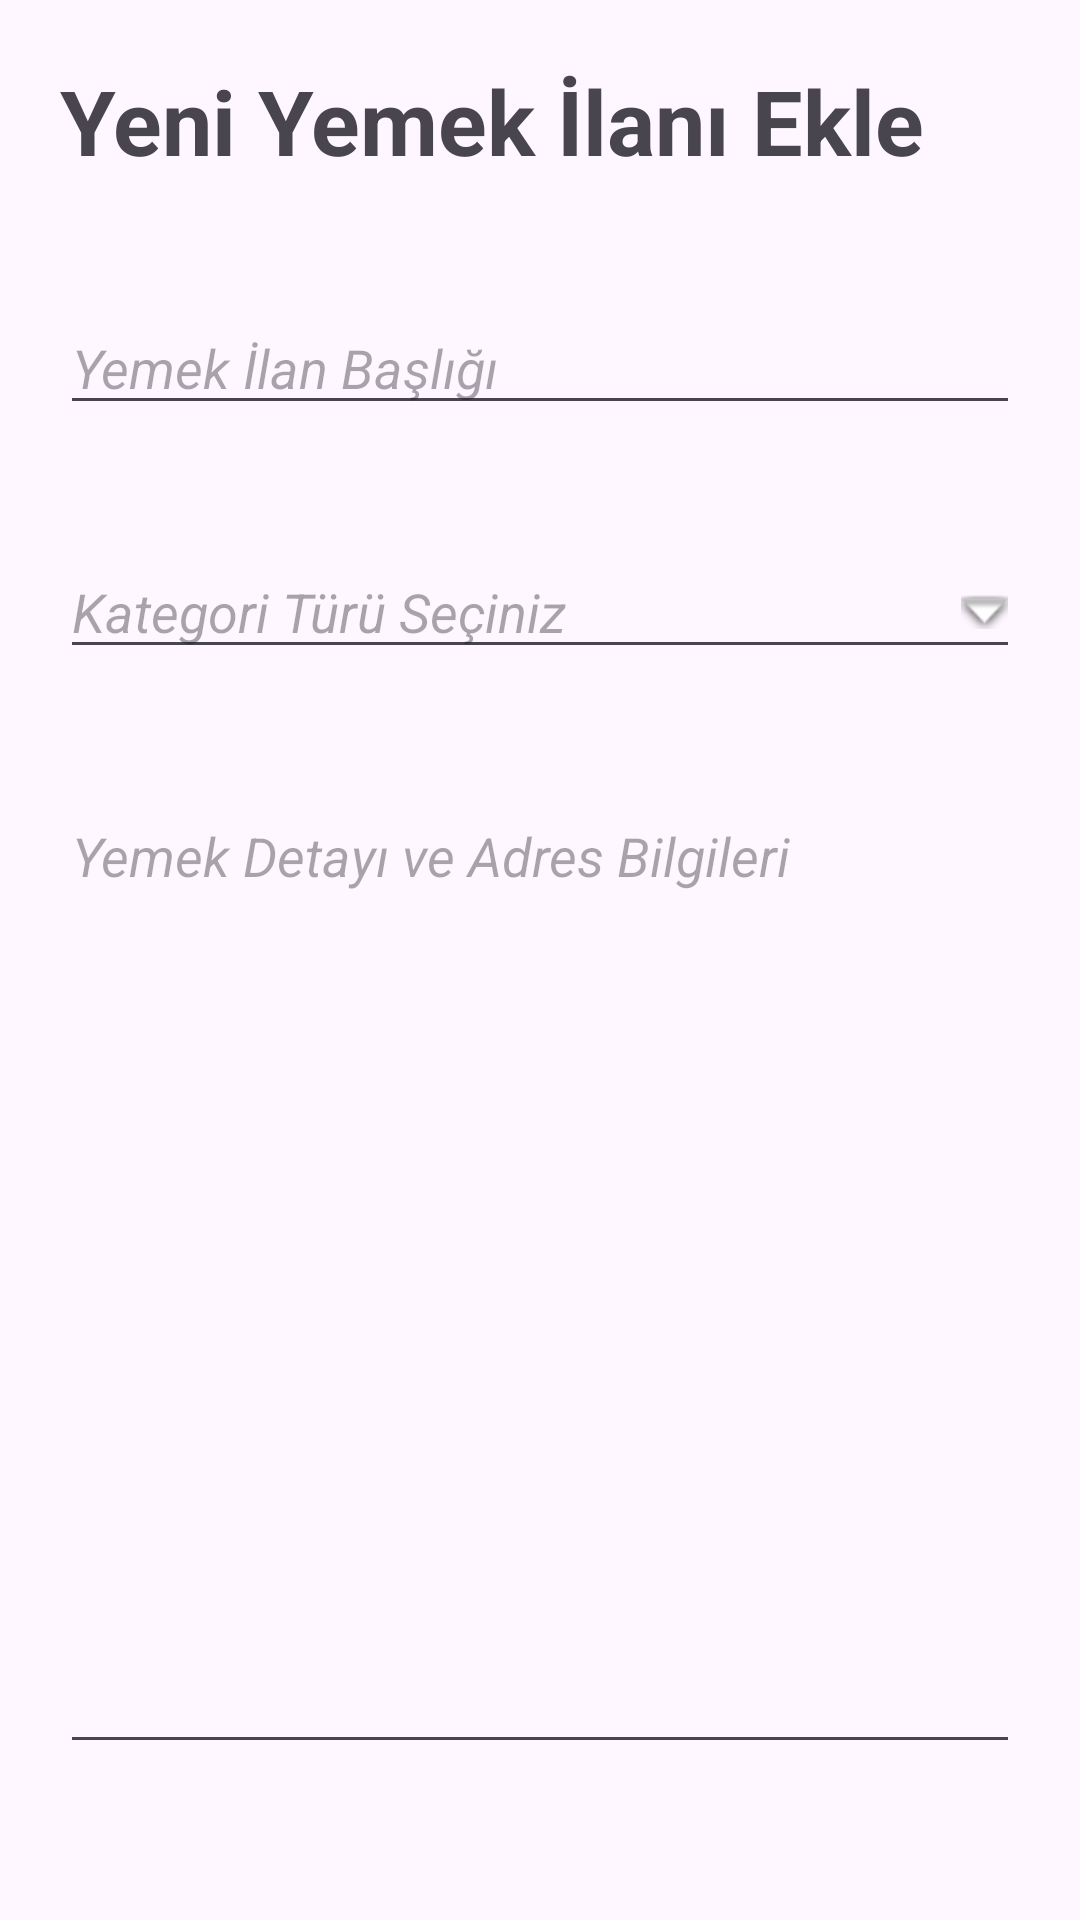

Android layout source for this screen:
<!-- AndroidManifest.xml: application theme Theme.AskidaaYemek -->
<!-- res/layout/fragment_ilan_ekle.xml -->
<?xml version="1.0" encoding="utf-8"?>
<androidx.constraintlayout.widget.ConstraintLayout
    xmlns:android="http://schemas.android.com/apk/res/android"
    xmlns:app="http://schemas.android.com/apk/res-auto"
    android:layout_width="match_parent"
    android:layout_height="match_parent"
    android:background="@drawable/common_google_signin_btn_icon_light_normal_background"
    android:padding="20dp">
    <TextView
        android:id="@+id/baslikYeniİlan"
        android:layout_width="wrap_content"
        android:layout_height="wrap_content"
        android:text="Yeni Yemek İlanı Ekle"
        android:textSize="30sp"
        android:textStyle="bold"
        app:layout_constraintStart_toStartOf="parent"
        app:layout_constraintTop_toTopOf="parent" />
    <LinearLayout
        android:id="@+id/linearLayoutGrup"
        android:layout_width="match_parent"
        android:layout_height="wrap_content"
        android:layout_marginTop="40dp"
        android:orientation="vertical"
        app:layout_constraintEnd_toEndOf="parent"
        app:layout_constraintStart_toStartOf="parent"
        app:layout_constraintTop_toBottomOf="@id/baslikYeniİlan">
        <EditText
            android:id="@+id/urunIsmiTextView"
            android:layout_width="match_parent"
            android:layout_height="wrap_content"
            android:hint="Yemek İlan Başlığı"
            android:textStyle="italic" />

        <EditText
            android:id="@+id/kategoriTuruTextView"
            android:layout_width="match_parent"
            android:layout_height="wrap_content"
            android:layout_marginTop="40dp"
            android:clickable="true"
            android:focusable="false"
            android:hint="Kategori Türü Seçiniz"
            android:textStyle="italic"
            android:drawableEnd="@android:drawable/arrow_down_float" />
    </LinearLayout>
    <EditText
        android:id="@+id/ilanDetayVeAdresBilgisi"
        android:layout_width="match_parent"
        android:layout_height="325dp"
        android:layout_marginTop="40dp"
        android:gravity="top"
        android:hint="Yemek Detayı ve Adres Bilgileri"
        android:textStyle="italic"
        app:layout_constraintEnd_toEndOf="parent"
        app:layout_constraintStart_toStartOf="parent"
        app:layout_constraintTop_toBottomOf="@+id/linearLayoutGrup" />

    <Button
        android:id="@+id/ilanKaydetButton"
        android:layout_width="match_parent"
        android:layout_height="55dp"
        android:layout_marginStart="8dp"
        android:layout_marginTop="40dp"
        android:layout_marginEnd="8dp"
        android:backgroundTint="#9E9E9E"
        android:text="İlanı Paylaş"
        android:textStyle="bold"
        app:icon="@android:drawable/ic_menu_send"
        app:layout_constraintEnd_toEndOf="parent"
        app:layout_constraintStart_toStartOf="parent"
        app:layout_constraintTop_toBottomOf="@+id/ilanDetayVeAdresBilgisi" />

</androidx.constraintlayout.widget.ConstraintLayout>
<!-- resources referenced by this layout -->
<resources>
  <style name="Theme.AskidaaYemek" parent="Base.Theme.AskidaaYemek" />
  <style name="Base.Theme.AskidaaYemek" parent="Theme.Material3.DayNight.NoActionBar">
          
          
      </style>
</resources>
